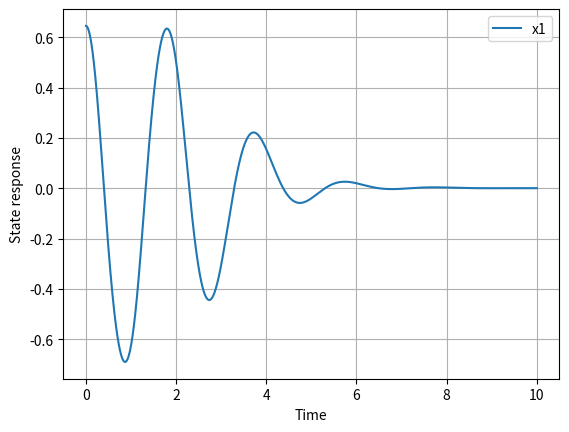
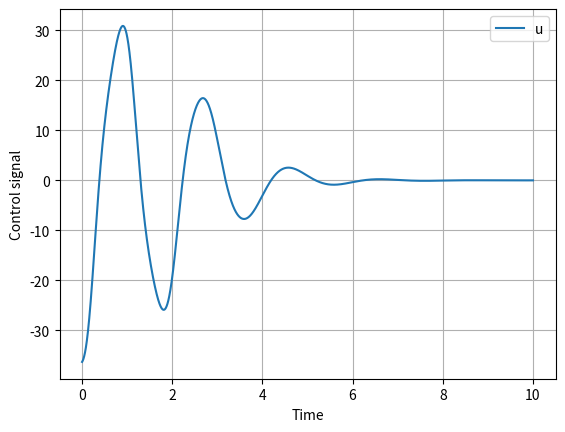

Here is the Python script that generated these plots, in order:
import numpy as np
from matplotlib import pyplot as plt

# The system dynamics can be obtained by linearizing the inverted pendulum system.

def plant(x, u):
    M = 0.5
    m = 0.5
    L = 1
    g = 9.81
    im = 0.5
    dx[0] = x[1]
    dx[1] = (-m**2*(L/2)**2*np.sin(x[0])*np.cos(x[0])*x[1]**2+(M+m)*m*g*(L/2)*np.sin(x[0])+m*(L/2)*np.cos(x[0])*u)/((M+m)*(im+m*(L/2)**2)-m**2*(L/2)**2*np.cos(x[0])**2)
    dx[2] = x[3]
    dx[3] = (m**2*(L/2)**2*np.sin(x[0])*np.cos(x[0])*g-m*(im+m*(L/2)**2)*(L/2)*np.sin(x[0])*x[1]**2+(im+m*(L/2)**2)*u)/((M+m)*(im+m*(L/2)**2)-m**2*(L/2)**2*np.cos(x[0])**2)
    return dx

def rk5(x, u, T):
    k1=plant(x,u)*T
    k2=plant(x+k1*0.5,u)*T
    k3=plant(x+k2*0.5,u)*T
    k4=plant(x+k3,u)*T
    dx = x + ((k1+k4)/6+(k2+k3)/3)
    return dx
degree = 37
n = 4
K = [[-56.2839,-28.3492,2.5110,6.9588]]
x0 = np.array([degree*np.pi/180, 0, 0, 0], dtype=np.float64)
u0 = np.matmul(K,x0.T)
dx = np.array([0,0,0,0], dtype=np.float64)

T = 0.001
tf = 10
sam = int(tf / T)
tspan = np.linspace(0, tf, sam + 1)

xs = len(tspan)
x = np.array([x0], dtype=np.float64)
u_sig = np.array([u0], dtype=np.float64)

for i in range(0, xs - 1):
    u = np.matmul(K, x[i].T)
    x_next = rk5(x[i], u, T)
    x = np.vstack((x,x_next))
    if i >= 1:
        u_sig = np.vstack((u_sig,u))

u = np.matmul(K, x[i+1].T)
u_sig = np.vstack((u_sig,u))

plt.figure()
plt.plot(tspan, x[:, 0], label="x1")
#plt.plot(tspan, x[:, 1], label="x2")
#plt.plot(tspan, x[:, 2], label="x3")
plt.grid()
plt.xlabel("Time")
plt.ylabel("State response")
plt.legend()
plt.show()

plt.figure()
plt.plot(tspan, u_sig[:, 0], label="u")
plt.grid()
plt.xlabel("Time")
plt.ylabel("Control signal")
plt.legend()
plt.show()
